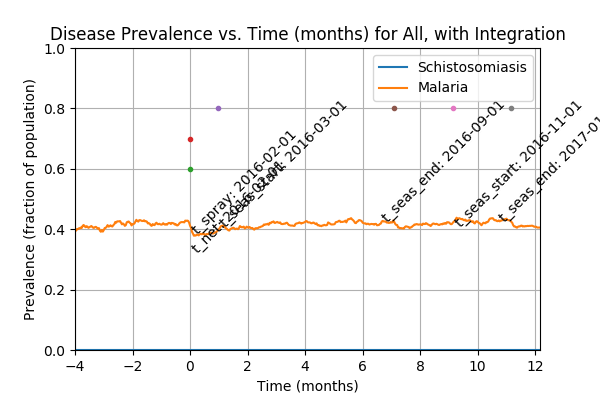

Values plotted in this chart, from the file beside it:
Prevalence of schistosomiasis by age gro…, , , , , , , Prevalence of malaria by age group vs. t…, , , , , , , Prevalence of coinfection by age group v…
Time (d), 0-4 y/o, 5-15 y/o, 16+ y/o, All, , , Time (d), 0-4 y/o, 5-15 y/o, 16+ y/o, All, , , Time (d), 0-4 y/o, 5-15 y/o, 16+ y/o, All
0, 0.0, 0.0, 0.0, 0.0, , , 0, 0.03297, 0.01996, 0.03871, 0.0325, , , 0, 0.0, 0.0, 0.0, 0.0
1, 0.0, 0.0, 0.0, 0.0, , , 1, 0.06868, 0.05263, 0.06544, 0.0625, , , 1, 0.0, 0.0, 0.0, 0.0
2, 0.0, 0.0, 0.0, 0.0, , , 2, 0.0989, 0.07985, 0.09309, 0.0905, , , 2, 0.0, 0.0, 0.0, 0.0
3, 0.0, 0.0, 0.0, 0.0, , , 3, 0.1291, 0.09982, 0.1198, 0.116, , , 3, 0.0, 0.0, 0.0, 0.0
4, 0.0, 0.0, 0.0, 0.0, , , 4, 0.1484, 0.1234, 0.1521, 0.1435, , , 4, 0.0, 0.0, 0.0, 0.0
5, 0.0, 0.0, 0.0, 0.0, , , 5, 0.1786, 0.1397, 0.1585, 0.157, , , 5, 0.0, 0.0, 0.0, 0.0
6, 0.0, 0.0, 0.0, 0.0, , , 6, 0.1758, 0.1397, 0.1585, 0.1565, , , 6, 0.0, 0.0, 0.0, 0.0
7, 0.0, 0.0, 0.0, 0.0, , , 7, 0.1813, 0.167, 0.1714, 0.172, , , 7, 0.0, 0.0, 0.0, 0.0
8, 0.0, 0.0, 0.0, 0.0, , , 8, 0.1978, 0.1742, 0.1742, 0.1785, , , 8, 0.0, 0.0, 0.0, 0.0
9, 0.0, 0.0, 0.0, 0.0, , , 9, 0.206, 0.1942, 0.1788, 0.188, , , 9, 0.0, 0.0, 0.0, 0.0
10, 0.0, 0.0, 0.0, 0.0, , , 10, 0.2033, 0.1924, 0.1825, 0.189, , , 10, 0.0, 0.0, 0.0, 0.0
11, 0.0, 0.0, 0.0, 0.0, , , 11, 0.1951, 0.1978, 0.1954, 0.196, , , 11, 0.0, 0.0, 0.0, 0.0
12, 0.0, 0.0, 0.0, 0.0, , , 12, 0.1978, 0.1887, 0.2046, 0.199, , , 12, 0.0, 0.0, 0.0, 0.0
13, 0.0, 0.0, 0.0, 0.0, , , 13, 0.1978, 0.1942, 0.2101, 0.2035, , , 13, 0.0, 0.0, 0.0, 0.0
14, 0.0, 0.0, 0.0, 0.0, , , 14, 0.2005, 0.1906, 0.2101, 0.203, , , 14, 0.0, 0.0, 0.0, 0.0
15, 0.0, 0.0, 0.0, 0.0, , , 15, 0.1978, 0.2069, 0.2129, 0.2085, , , 15, 0.0, 0.0, 0.0, 0.0
16, 0.0, 0.0, 0.0, 0.0, , , 16, 0.217, 0.2214, 0.2194, 0.2195, , , 16, 0.0, 0.0, 0.0, 0.0
17, 0.0, 0.0, 0.0, 0.0, , , 17, 0.2198, 0.225, 0.2267, 0.225, , , 17, 0.0, 0.0, 0.0, 0.0
18, 0.0, 0.0, 0.0, 0.0, , , 18, 0.2225, 0.2396, 0.2359, 0.2345, , , 18, 0.0, 0.0, 0.0, 0.0
19, 0.0, 0.0, 0.0, 0.0, , , 19, 0.2308, 0.2486, 0.2378, 0.2395, , , 19, 0.0, 0.0, 0.0, 0.0
20, 0.0, 0.0, 0.0, 0.0, , , 20, 0.2418, 0.2486, 0.2424, 0.244, , , 20, 0.0, 0.0, 0.0, 0.0
21, 0.0, 0.0, 0.0, 0.0, , , 21, 0.2253, 0.2559, 0.2424, 0.243, , , 21, 0.0, 0.0, 0.0, 0.0
22, 0.0, 0.0, 0.0, 0.0, , , 22, 0.239, 0.2523, 0.2442, 0.2455, , , 22, 0.0, 0.0, 0.0, 0.0
23, 0.0, 0.0, 0.0, 0.0, , , 23, 0.25, 0.2704, 0.2525, 0.257, , , 23, 0.0, 0.0, 0.0, 0.0
24, 0.0, 0.0, 0.0, 0.0, , , 24, 0.2445, 0.2777, 0.2599, 0.262, , , 24, 0.0, 0.0, 0.0, 0.0
25, 0.0, 0.0, 0.0, 0.0, , , 25, 0.2473, 0.2813, 0.2599, 0.2635, , , 25, 0.0, 0.0, 0.0, 0.0
26, 0.0, 0.0, 0.0, 0.0, , , 26, 0.2555, 0.2795, 0.2618, 0.2655, , , 26, 0.0, 0.0, 0.0, 0.0
27, 0.0, 0.0, 0.0, 0.0, , , 27, 0.2665, 0.2976, 0.271, 0.2775, , , 27, 0.0, 0.0, 0.0, 0.0
28, 0.0, 0.0, 0.0, 0.0, , , 28, 0.2637, 0.2868, 0.2737, 0.2755, , , 28, 0.0, 0.0, 0.0, 0.0
29, 0.0, 0.0, 0.0, 0.0, , , 29, 0.2692, 0.2904, 0.2774, 0.2795, , , 29, 0.0, 0.0, 0.0, 0.0
30, 0.0, 0.0, 0.0, 0.0, , , 30, 0.272, 0.3031, 0.2793, 0.2845, , , 30, 0.0, 0.0, 0.0, 0.0
31, 0.0, 0.0, 0.0, 0.0, , , 31, 0.2885, 0.3031, 0.2876, 0.292, , , 31, 0.0, 0.0, 0.0, 0.0
32, 0.0, 0.0, 0.0, 0.0, , , 32, 0.2967, 0.3103, 0.294, 0.299, , , 32, 0.0, 0.0, 0.0, 0.0
33, 0.0, 0.0, 0.0, 0.0, , , 33, 0.3049, 0.314, 0.3032, 0.3065, , , 33, 0.0, 0.0, 0.0, 0.0
34, 0.0, 0.0, 0.0, 0.0, , , 34, 0.3049, 0.3194, 0.3134, 0.3135, , , 34, 0.0, 0.0, 0.0, 0.0
35, 0.0, 0.0, 0.0, 0.0, , , 35, 0.3077, 0.323, 0.3235, 0.3205, , , 35, 0.0, 0.0, 0.0, 0.0
36, 0.0, 0.0, 0.0, 0.0, , , 36, 0.3324, 0.3303, 0.3318, 0.3315, , , 36, 0.0, 0.0, 0.0, 0.0
37, 0.0, 0.0, 0.0, 0.0, , , 37, 0.3269, 0.323, 0.3364, 0.331, , , 37, 0.0, 0.0, 0.0, 0.0
38, 0.0, 0.0, 0.0, 0.0, , , 38, 0.3242, 0.3321, 0.3438, 0.337, , , 38, 0.0, 0.0, 0.0, 0.0
39, 0.0, 0.0, 0.0, 0.0, , , 39, 0.3407, 0.3376, 0.3475, 0.3435, , , 39, 0.0, 0.0, 0.0, 0.0
40, 0.0, 0.0, 0.0, 0.0, , , 40, 0.3462, 0.3503, 0.3484, 0.3485, , , 40, 0.0, 0.0, 0.0, 0.0
41, 0.0, 0.0, 0.0, 0.0, , , 41, 0.3407, 0.3466, 0.3475, 0.346, , , 41, 0.0, 0.0, 0.0, 0.0
42, 0.0, 0.0, 0.0, 0.0, , , 42, 0.3407, 0.3394, 0.3521, 0.3465, , , 42, 0.0, 0.0, 0.0, 0.0
43, 0.0, 0.0, 0.0, 0.0, , , 43, 0.3489, 0.3412, 0.3613, 0.3535, , , 43, 0.0, 0.0, 0.0, 0.0
44, 0.0, 0.0, 0.0, 0.0, , , 44, 0.3489, 0.363, 0.3558, 0.3565, , , 44, 0.0, 0.0, 0.0, 0.0
45, 0.0, 0.0, 0.0, 0.0, , , 45, 0.3407, 0.3612, 0.3576, 0.3555, , , 45, 0.0, 0.0, 0.0, 0.0
46, 0.0, 0.0, 0.0, 0.0, , , 46, 0.3352, 0.3684, 0.3576, 0.3565, , , 46, 0.0, 0.0, 0.0, 0.0
47, 0.0, 0.0, 0.0, 0.0, , , 47, 0.3352, 0.3739, 0.3521, 0.355, , , 47, 0.0, 0.0, 0.0, 0.0
48, 0.0, 0.0, 0.0, 0.0, , , 48, 0.3379, 0.3702, 0.3548, 0.356, , , 48, 0.0, 0.0, 0.0, 0.0
49, 0.0, 0.0, 0.0, 0.0, , , 49, 0.3407, 0.3811, 0.3604, 0.3625, , , 49, 0.0, 0.0, 0.0, 0.0
50, 0.0, 0.0, 0.0, 0.0, , , 50, 0.3516, 0.3721, 0.3677, 0.366, , , 50, 0.0, 0.0, 0.0, 0.0
51, 0.0, 0.0, 0.0, 0.0, , , 51, 0.3599, 0.3829, 0.3724, 0.373, , , 51, 0.0, 0.0, 0.0, 0.0
52, 0.0, 0.0, 0.0, 0.0, , , 52, 0.3626, 0.392, 0.3779, 0.379, , , 52, 0.0, 0.0, 0.0, 0.0
53, 0.0, 0.0, 0.0, 0.0, , , 53, 0.3709, 0.3775, 0.388, 0.382, , , 53, 0.0, 0.0, 0.0, 0.0
54, 0.0, 0.0, 0.0, 0.0, , , 54, 0.3709, 0.3793, 0.3926, 0.385, , , 54, 0.0, 0.0, 0.0, 0.0
55, 0.0, 0.0, 0.0, 0.0, , , 55, 0.3984, 0.3811, 0.3945, 0.3915, , , 55, 0.0, 0.0, 0.0, 0.0
56, 0.0, 0.0, 0.0, 0.0, , , 56, 0.4011, 0.3902, 0.3862, 0.39, , , 56, 0.0, 0.0, 0.0, 0.0
57, 0.0, 0.0, 0.0, 0.0, , , 57, 0.4066, 0.3975, 0.3862, 0.393, , , 57, 0.0, 0.0, 0.0, 0.0
58, 0.0, 0.0, 0.0, 0.0, , , 58, 0.4038, 0.4083, 0.3843, 0.3945, , , 58, 0.0, 0.0, 0.0, 0.0
... 671 more rows
